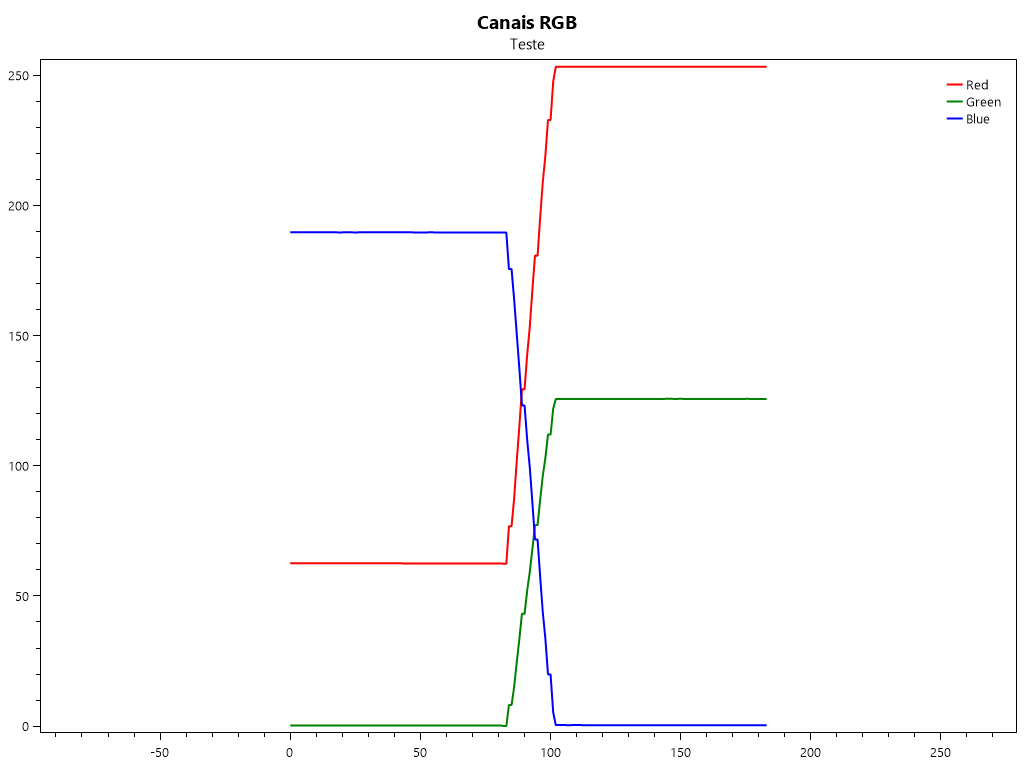

The table this chart was drawn from, first rows:
Segundos, R, G, B
0, 62, 6242722979871, 0, 251725889718817, 189, 761663829055
0, 0333333333333333, 62, 6255066455275, 0, 254246759666085, 189, 761753075551
0, 0666666666666667, 62, 6214191565137, 0, 252520869947288, 189, 766127526352
0, 1, 62, 5949253076506, 0, 252595013181024, 189, 752250384407
0, 133333333333333, 62, 6002032074786, 0, 25289295913885, 189, 753227976692
0, 166666666666667, 62, 5996842048422, 0, 254563927943766, 189, 753521803574
0, 2, 62, 6007620277774, 0, 252298440246057, 189, 750733194174
0, 233333333333333, 62, 5796696507899, 0, 252611489455189, 189, 744827822881
0, 266666666666667, 62, 6078550638075, 0, 254541959578212, 189, 765689532044
0, 3, 62, 6055978142464, 0, 254548824692448, 189, 763704141006
0, 333333333333333, 62, 6042865774298, 0, 257502196836565, 189, 759191014903
0, 366666666666667, 62, 5868230998293, 0, 252627965729354, 189, 733374066282
0, 4, 62, 602270979891, 0, 254540586555365, 189, 759248681855
0, 433333333333333, 62, 601541904759, 0, 254548824692448, 189, 754633952071
0, 466666666666667, 62, 6023451231247, 0, 253315850175744, 189, 761286247753
0, 5, 62, 5778270541432, 0, 252611489455189, 189, 74399577103
0, 533333333333333, 62, 5943747254956, 0, 252059534270662, 189, 748562445037
0, 566666666666667, 62, 5943609952672, 0, 254532348418282, 189, 750402295647
0, 6, 62, 5938625879735, 0, 25736214850616, 189, 749019661646
0, 633333333333333, 62, 5795845233847, 0, 252595013181024, 189, 717106491505
0, 666666666666667, 62, 5946795365682, 0, 254524110281199, 189, 747098802666
0, 7, 62, 5946740444768, 0, 254532348418282, 189, 744196232369
0, 733333333333333, 62, 5940781525606, 0, 253568486379624, 189, 747172945914
0, 766666666666667, 62, 5812596112586, 0, 252595013181024, 189, 739217651508
0, 8, 62, 5918799429821, 0, 254518618189811, 189, 748261753015
0, 833333333333333, 62, 5789996156505, 0, 252570298769776, 189, 719336280607
0, 866666666666667, 62, 5829429372682, 0, 254163005272412, 189, 739393398377
0, 9, 62, 5831818432447, 0, 252553822495611, 189, 750380327189
0, 933333333333333, 62, 5855942443876, 0, 252089740773291, 189, 749577108815
0, 966666666666667, 62, 5872253955315, 0, 252746045694205, 189, 757890762237
1, 62, 596172012404, 0, 254268728031639, 189, 765825461286
1, 03333333333333, 62, 5879009227721, 0, 252266860720567, 189, 742330294245
1, 06666666666667, 62, 5919032843724, 0, 251271419156425, 189, 755334193642
1, 1, 62, 5914858854269, 0, 254046298330408, 189, 749378020527
1, 13333333333333, 62, 5914350835819, 0, 253033007469242, 189, 751639389147
1, 16666666666667, 62, 5874437061656, 0, 252496155536033, 189, 747867695381
1, 2, 62, 5956708590673, 0, 251552888840082, 189, 753471001645
1, 23333333333333, 62, 5854336007184, 0, 252218804920918, 189, 749935467786
1, 26666666666667, 62, 6132194640813, 0, 254270101054486, 189, 787725175662
1, 3, 62, 5935344355239, 0, 251334578207392, 189, 766336225766
1, 33333333333333, 62, 5937239126768, 0, 252169376098423, 189, 772432447181
1, 36666666666667, 62, 6151746486176, 0, 254784984622144, 189, 789423604943
1, 4, 62, 5986599298091, 0, 250803218365561, 189, 772906140085
1, 43333333333333, 62, 5653888401774, 0, 253843090949033, 189, 748378459931
1, 46666666666667, 62, 5540517905275, 0, 251293387521972, 189, 74304289313
1, 5, 62, 5726672342927, 0, 253120880931461, 189, 752000494193
1, 53333333333333, 62, 5415270761136, 0, 25312637302285, 189, 73055525035
1, 56666666666667, 62, 5443541301564, 0, 250972100175753, 189, 730479734104
1, 6, 62, 5326587215424, 0, 251195902899828, 189, 721431513528
1, 63333333333333, 62, 5514677615282, 0, 251492475834805, 189, 733652789914
1, 66666666666667, 62, 5349461776109, 0, 252520869947278, 189, 727239400187
1, 7, 62, 538463862146, 0, 252942387961339, 189, 730822989812
1, 73333333333333, 62, 5223239785749, 0, 251195902899828, 189, 723739564938
1, 76666666666667, 62, 552395924973, 0, 251588587434102, 189, 73659929694
1, 8, 62, 5424154218952, 0, 25289433216169, 189, 73046874992
1, 83333333333333, 62, 54636698165, 0, 253002800966611, 189, 731328262219
1, 86666666666667, 62, 53149577119, 0, 251228855448158, 189, 720576120285
1, 9, 62, 5618450682087, 0, 251941454305801, 189, 728700296485
1, 93333333333333, 62, 5498736820023, 0, 252865498681901, 189, 721435632609
1, 96666666666667, 62, 5466882689972, 0, 250564312390163, 189, 721704745094
... 124 more rows
